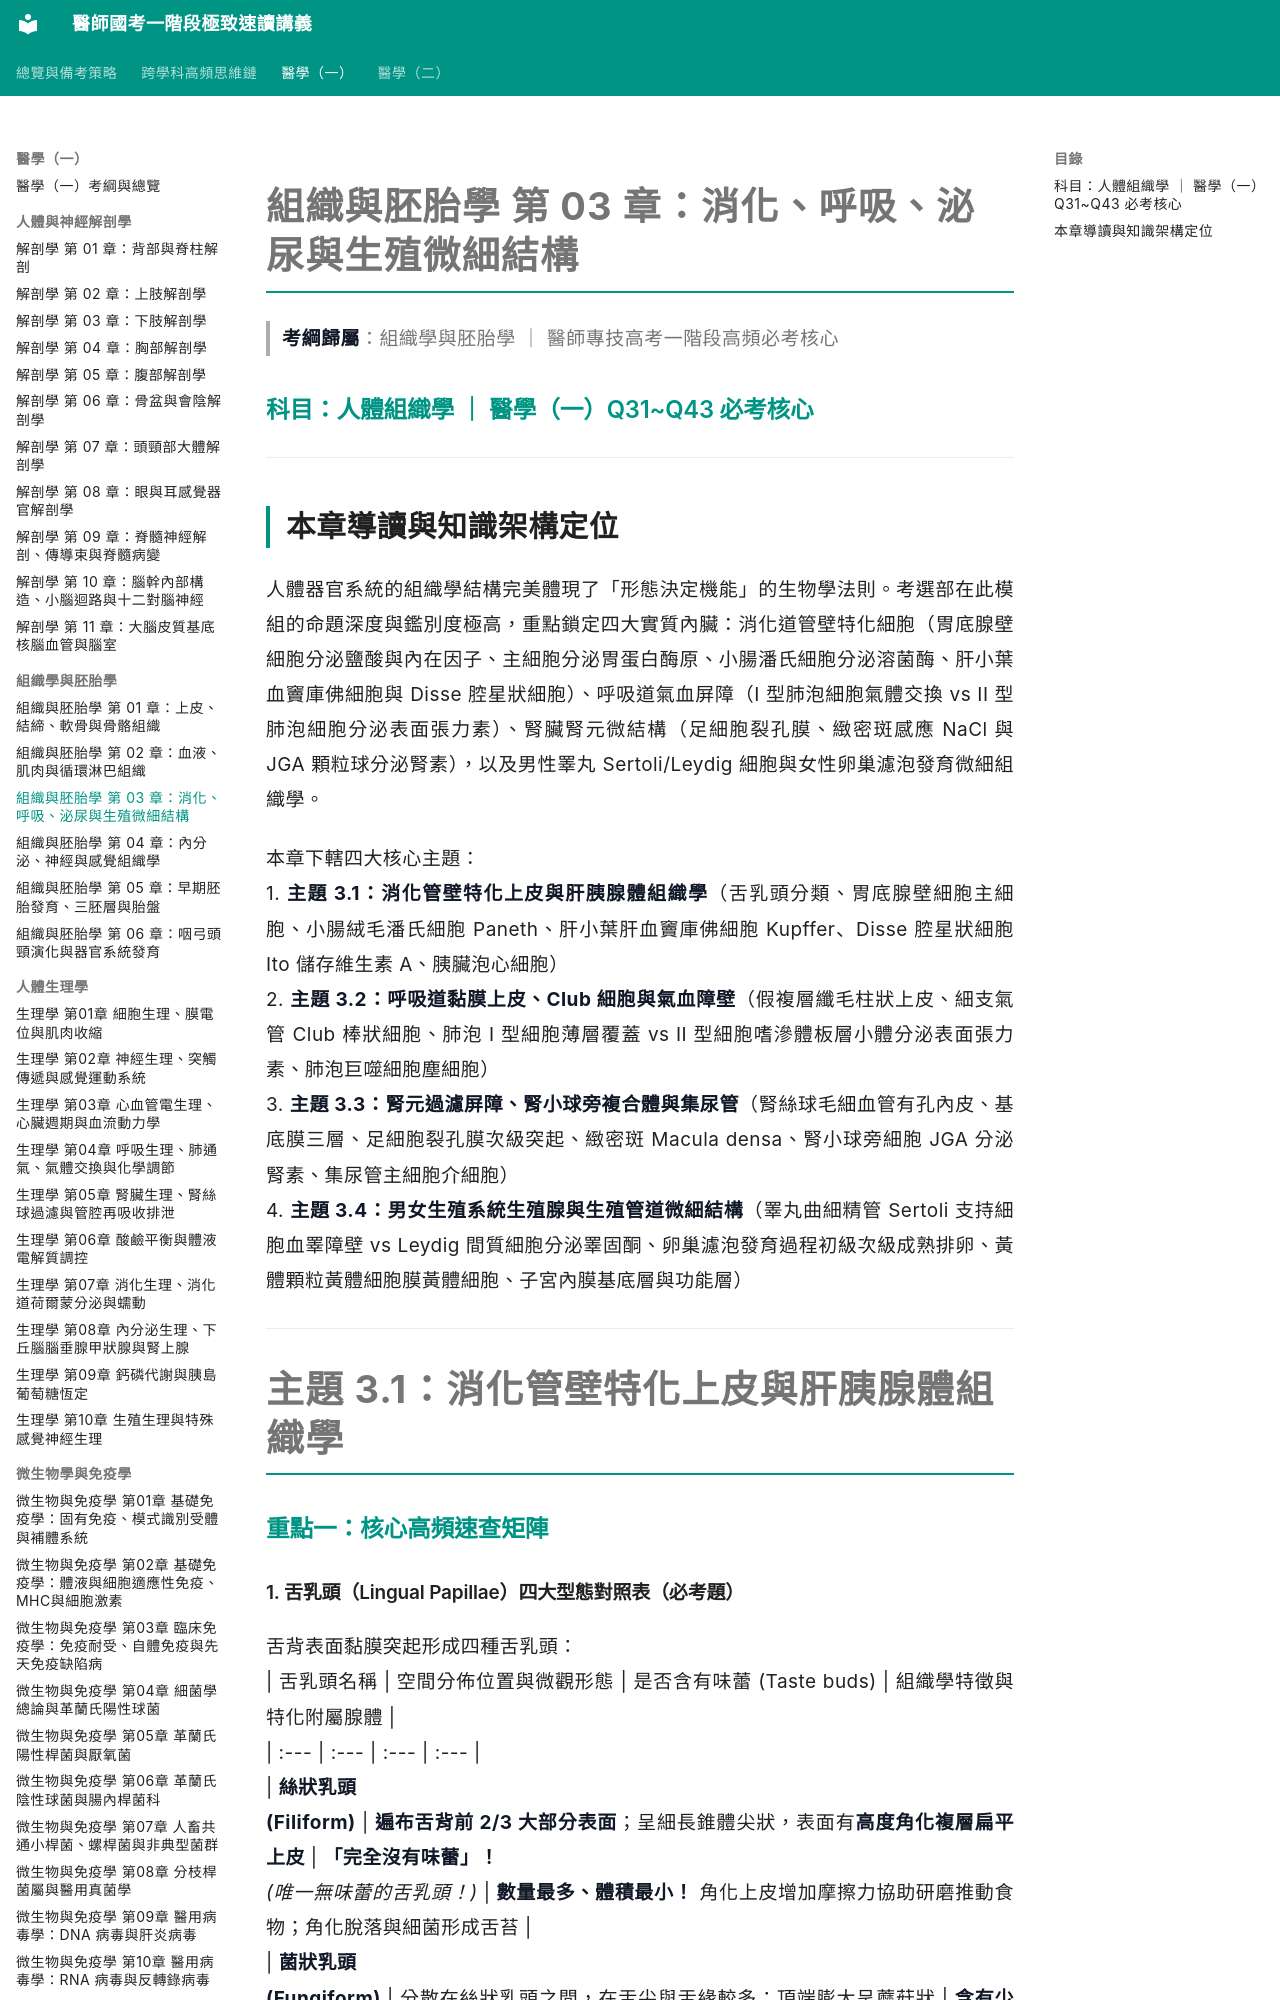

repository: woieyufan/med1 · page: med1/histology_embryology/組胚學_第03章_消化呼吸泌尿與生殖微細結構.html · generator: mkdocs

# 組織與胚胎學 第 03 章：消化、呼吸、泌尿與生殖微細結構
> **考綱歸屬**：組織學與胚胎學 ｜ 醫師專技高考一階段高頻必考核心

### 科目：人體組織學 ｜ 醫學（一）Q31~Q43 必考核心

---

## 本章導讀與知識架構定位

人體器官系統的組織學結構完美體現了「形態決定機能」的生物學法則。考選部在此模組的命題深度與鑑別度極高，重點鎖定四大實質內臟：消化道管壁特化細胞（胃底腺壁細胞分泌鹽酸與內在因子、主細胞分泌胃蛋白酶原、小腸潘氏細胞分泌溶菌酶、肝小葉血竇庫佛細胞與 Disse 腔星狀細胞）、呼吸道氣血屏障（I 型肺泡細胞氣體交換 vs II 型肺泡細胞分泌表面張力素）、腎臟腎元微結構（足細胞裂孔膜、緻密斑感應 NaCl 與 JGA 顆粒球分泌腎素），以及男性睪丸 Sertoli/Leydig 細胞與女性卵巢濾泡發育微細組織學。

本章下轄四大核心主題：
1. **主題 3.1：消化管壁特化上皮與肝胰腺體組織學**（舌乳頭分類、胃底腺壁細胞主細胞、小腸絨毛潘氏細胞 Paneth、肝小葉肝血竇庫佛細胞 Kupffer、Disse 腔星狀細胞 Ito 儲存維生素 A、胰臟泡心細胞）
2. **主題 3.2：呼吸道黏膜上皮、Club 細胞與氣血障壁**（假複層纖毛柱狀上皮、細支氣管 Club 棒狀細胞、肺泡 I 型細胞薄層覆蓋 vs II 型細胞嗜滲體板層小體分泌表面張力素、肺泡巨噬細胞塵細胞）
3. **主題 3.3：腎元過濾屏障、腎小球旁複合體與集尿管**（腎絲球毛細血管有孔內皮、基底膜三層、足細胞裂孔膜次級突起、緻密斑 Macula densa、腎小球旁細胞 JGA 分泌腎素、集尿管主細胞介細胞）
4. **主題 3.4：男女生殖系統生殖腺與生殖管道微細結構**（睪丸曲細精管 Sertoli 支持細胞血睪障壁 vs Leydig 間質細胞分泌睪固酮、卵巢濾泡發育過程初級次級成熟排卵、黃體顆粒黃體細胞膜黃體細胞、子宮內膜基底層與功能層）

---

# 主題 3.1：消化管壁特化上皮與肝胰腺體組織學

### 重點一：核心高頻速查矩陣

#### 1. 舌乳頭（Lingual Papillae）四大型態對照表（必考題）
舌背表面黏膜突起形成四種舌乳頭：
| 舌乳頭名稱 | 空間分佈位置與微觀形態 | 是否含有味蕾 (Taste buds) | 組織學特徵與特化附屬腺體 |
| :--- | :--- | :--- | :--- |
| **絲狀乳頭**<br>**(Filiform)** | **遍布舌背前 2/3 大部分表面**；呈細長錐體尖狀，表面有**高度角化複層扁平上皮** | **「完全沒有味蕾」！**<br>*(唯一無味蕾的舌乳頭！)* | **數量最多、體積最小！** 角化上皮增加摩擦力協助研磨推動食物；角化脫落與細菌形成舌苔 |
| **菌狀乳頭**<br>**(Fungiform)** | 分散在絲狀乳頭之間，在舌尖與舌緣較多；頂端膨大呈蘑菇狀 | **含有少量味蕾**（位於乳頭頂端表面） | 上皮未角化且較薄，中央固有層血管豐富，肉眼呈紅色小圓點 |
| **輪廓乳頭**<br>**(Circumvallate)** | 僅有 8~12 個，排列在**界溝（Sulcus terminalis）正前方呈「V 字形」**；體積最大！周圍有深環溝 | **含有大量味蕾（佔全身一半以上！）**，位於環溝側壁上皮內 | **環溝底部有純漿液性的「von Ebner 氏腺」開口**！分泌稀薄漿液沖洗環溝中食物殘渣以利味蕾持續感應 |
| **葉狀乳頭**<br>**(Foliate)** | 位於舌兩側後部邊緣，呈垂直平行皺襞 | 幼兒期發達富含味蕾，**成年後退化** | 側壁含味蕾 |
